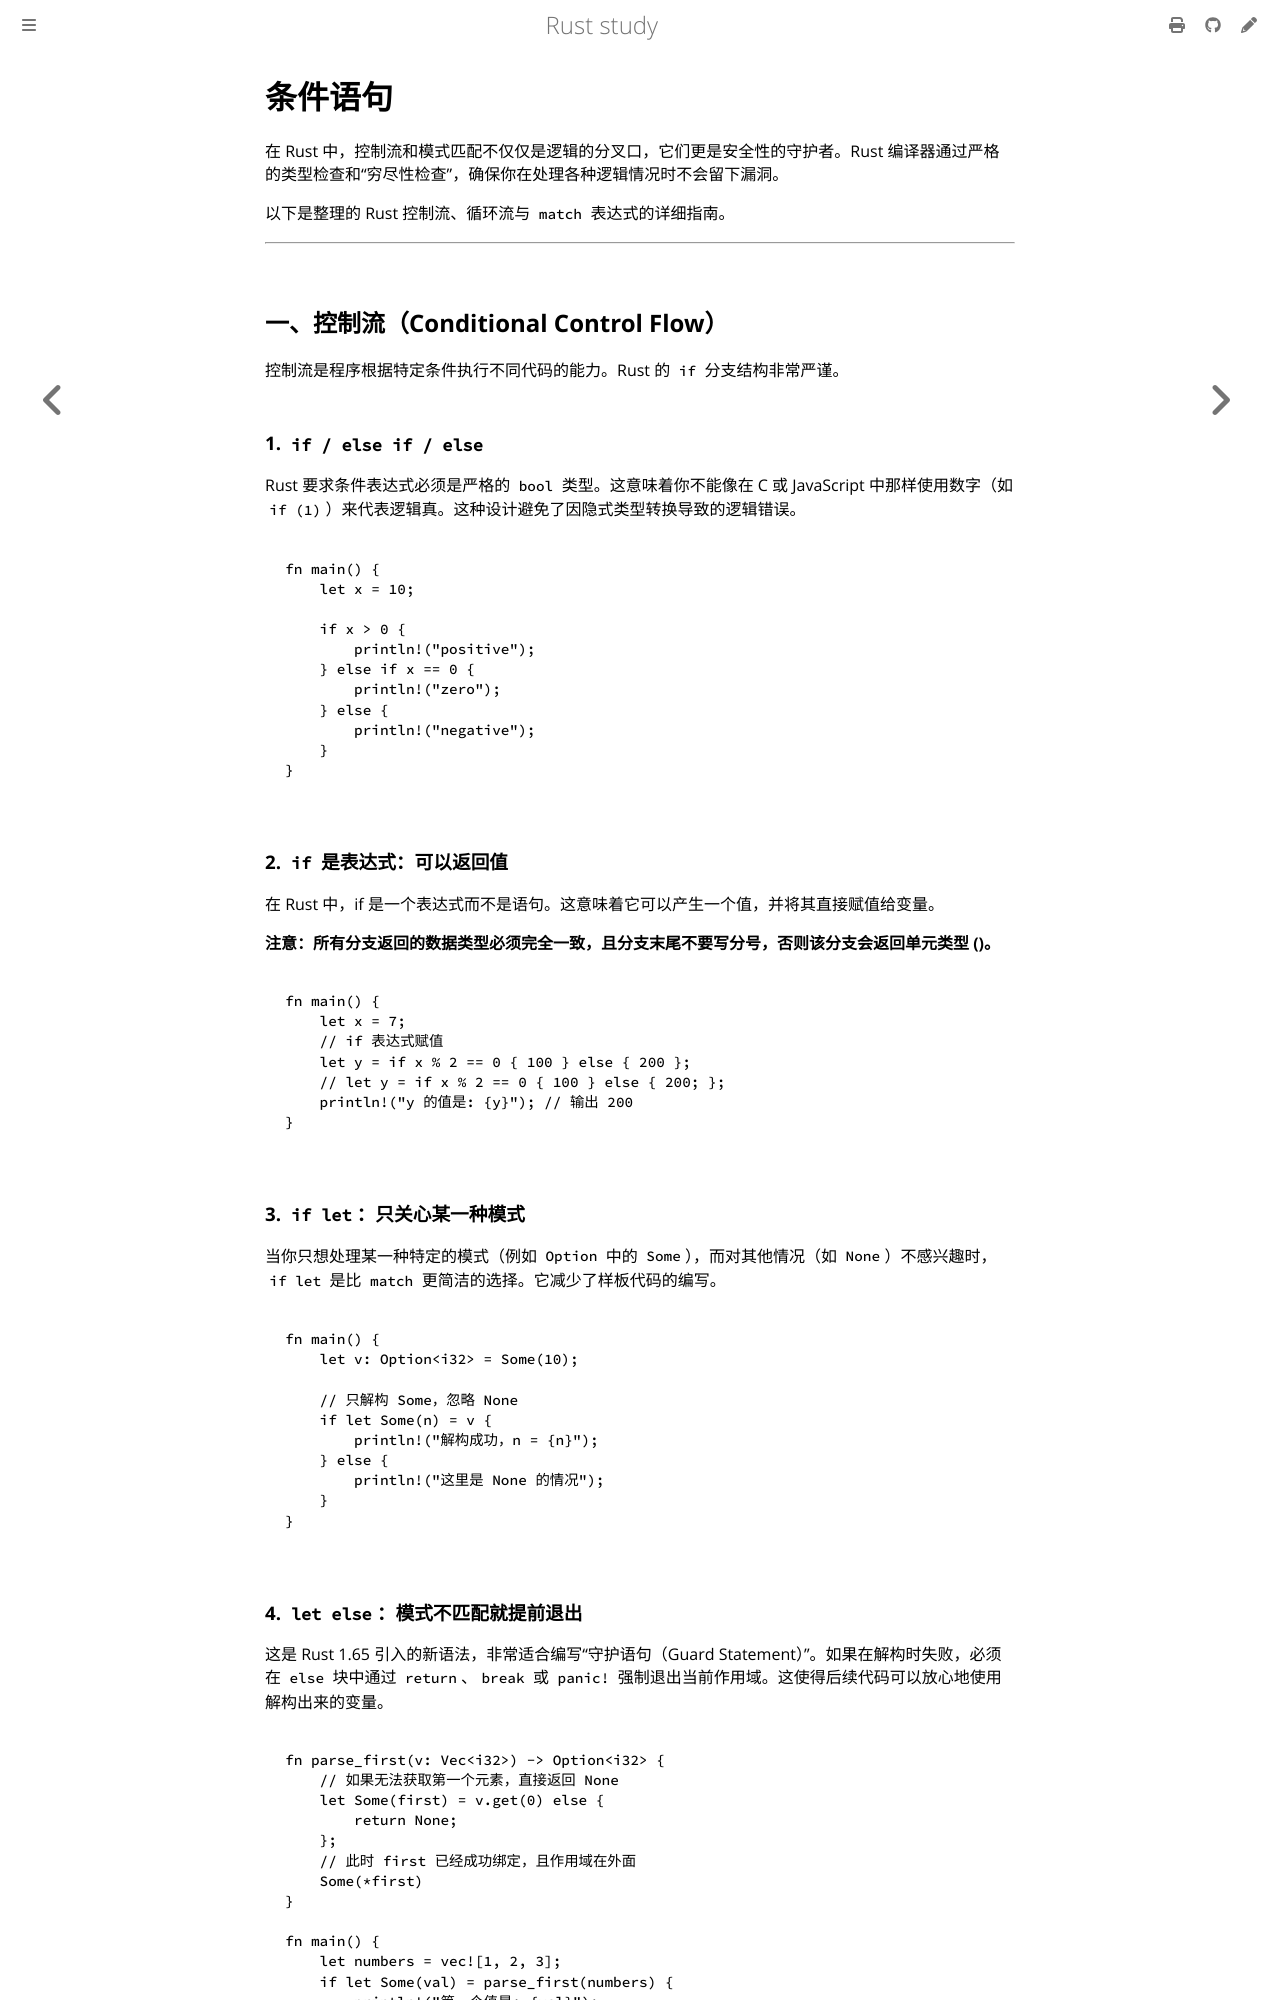

repository: 169LI/rust-study · page: Rust学习/基础语法/条件语句.html · generator: mdbook

# 条件语句

在 Rust 中，控制流和模式匹配不仅仅是逻辑的分叉口，它们更是安全性的守护者。Rust 编译器通过严格的类型检查和“穷尽性检查”，确保你在处理各种逻辑情况时不会留下漏洞。

以下是整理的 Rust 控制流、循环流与 `match` 表达式的详细指南。

---

## 一、控制流（Conditional Control Flow）

控制流是程序根据特定条件执行不同代码的能力。Rust 的 `if` 分支结构非常严谨。

### 1. `if / else if / else`

Rust 要求条件表达式必须是严格的 `bool` 类型。这意味着你不能像在 C 或 JavaScript 中那样使用数字（如 `if (1)`）来代表逻辑真。这种设计避免了因隐式类型转换导致的逻辑错误。

```rust,editable
fn main() {
    let x = 10;

    if x > 0 {
        println!("positive");
    } else if x == 0 {
        println!("zero");
    } else {
        println!("negative");
    }
}
```

### 2. `if` 是表达式：可以返回值

在 Rust 中，if 是一个表达式而不是语句。这意味着它可以产生一个值，并将其直接赋值给变量。

**注意：所有分支返回的数据类型必须完全一致，且分支末尾不要写分号，否则该分支会返回单元类型 ()。**

```rust,editable
fn main() {
    let x = 7;
    // if 表达式赋值
    let y = if x % 2 == 0 { 100 } else { 200 };
    // let y = if x % 2 == 0 { 100 } else { 200; };
    println!("y 的值是: {y}"); // 输出 200
}
```

### 3. `if let`：只关心某一种模式

当你只想处理某一种特定的模式（例如 `Option` 中的 `Some`），而对其他情况（如 `None`）不感兴趣时，`if let` 是比 `match` 更简洁的选择。它减少了样板代码的编写。

```rust,editable
fn main() {
    let v: Option<i32> = Some(10);

    // 只解构 Some，忽略 None
    if let Some(n) = v {
        println!("解构成功，n = {n}");
    } else {
        println!("这里是 None 的情况");
    }
}
```

### 4. `let else`：模式不匹配就提前退出

这是 Rust 1.65 引入的新语法，非常适合编写“守护语句（Guard Statement）”。如果在解构时失败，必须在 `else` 块中通过 `return`、`break` 或 `panic!` 强制退出当前作用域。这使得后续代码可以放心地使用解构出来的变量。

```rust,editable
fn parse_first(v: Vec<i32>) -> Option<i32> {
    // 如果无法获取第一个元素，直接返回 None
    let Some(first) = v.get(0) else {
        return None; 
    };
    // 此时 first 已经成功绑定，且作用域在外面
    Some(*first)
}

fn main() {
    let numbers = vec![1, 2, 3];
    if let Some(val) = parse_first(numbers) {
        println!("第一个值是: {val}");
    }
}
```

---
